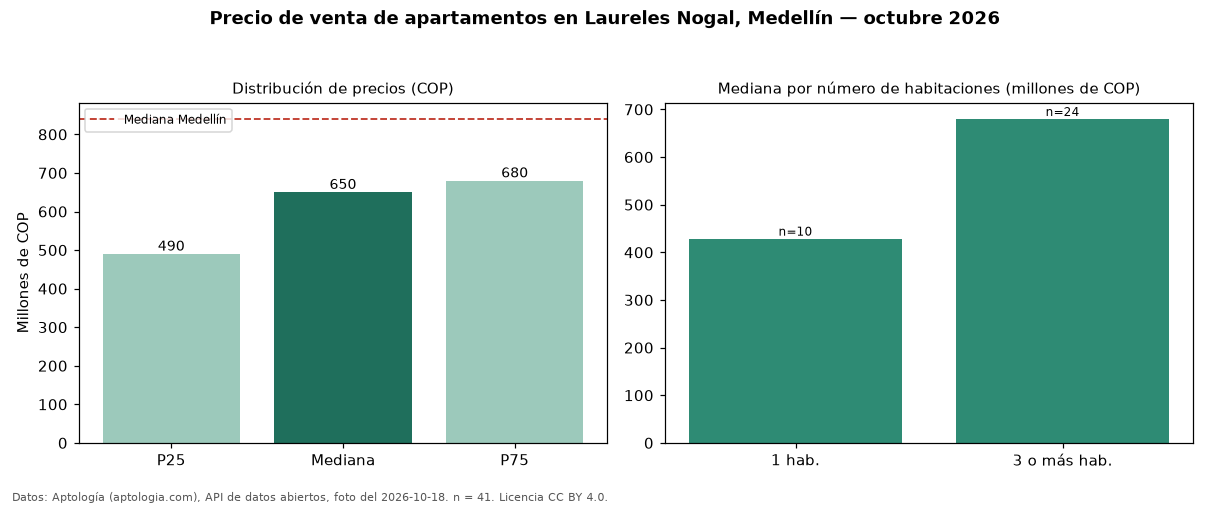

The data file committed next to this chart (first rows):
seccion, metrica, valor_cop, n
precio, p25, 490000000, 41
precio, mediana, 650000000, 41
precio, p75, 680000000, 41
precio, minimo, 291500000, 41
precio, maximo, 1050000000, 41
parqueadero, avisos_con_parqueadero, 29, 41
parqueadero, mediana_con_parqueadero, 600000000, 29
habitaciones, 1, 428795466, 10
habitaciones, 3+, 680000000, 24
ciudad, mediana_ciudad, 840000000, 
fuente, fecha_foto, 2026-10-18, 
fuente, atribucion, https://www.aptologia.com/venta/medellin…, 
